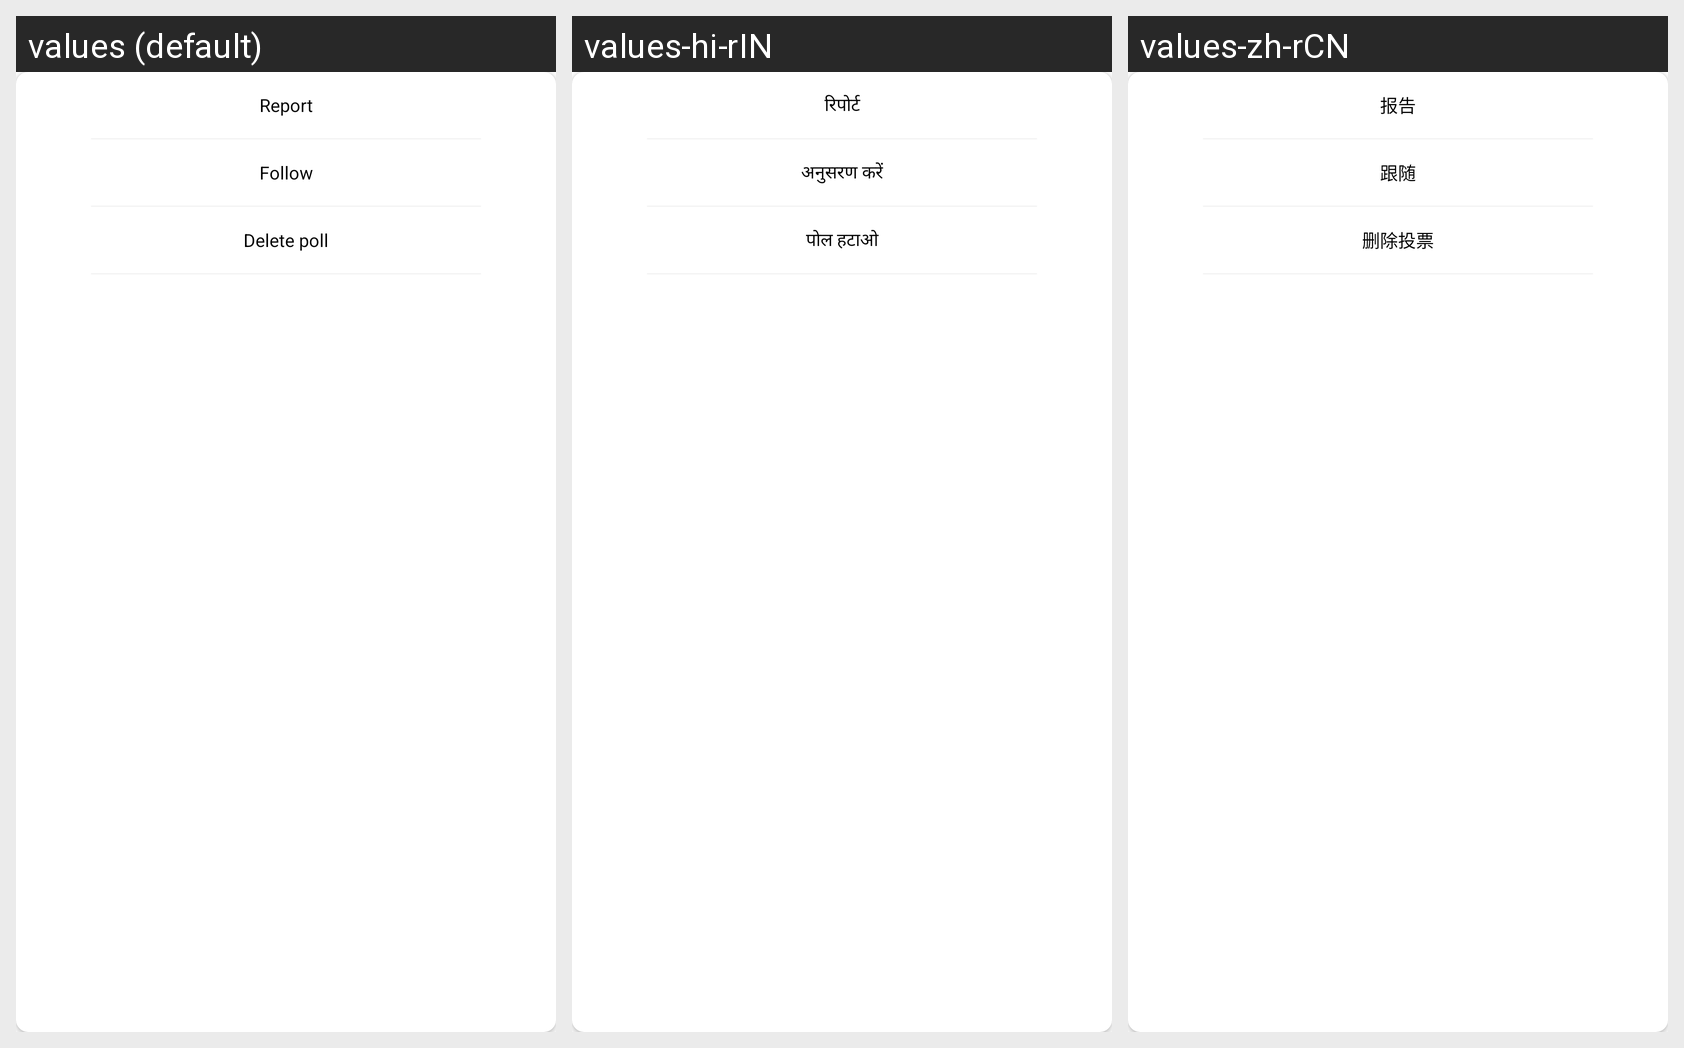

Translations of the strings shown on this Android screen, per locale in the grid:
Android screen res/layout/image_poll_overflow_dialog.xml rendered under 3 locales, left to right: values (default), values-hi-rIN, values-zh-rCN. Device: Nexus 5 (rendered at 1080×1920; each locale shown at half size, 540×960, under a caption strip naming it); theme AppTheme.
Strings drawn on this screen, with the default value and each locale's value (text and hints the layout hard-codes, and strings that could not be matched under every locale, appear in the picture but are not listed):

report
  values: Report
  values-hi-rIN: रिपोर्ट
  values-zh-rCN: 报告

follow
  values: Follow
  values-hi-rIN: अनुसरण करें
  values-zh-rCN: 跟随

delete_poll
  values: Delete poll
  values-hi-rIN: पोल हटाओ
  values-zh-rCN: 删除投票
